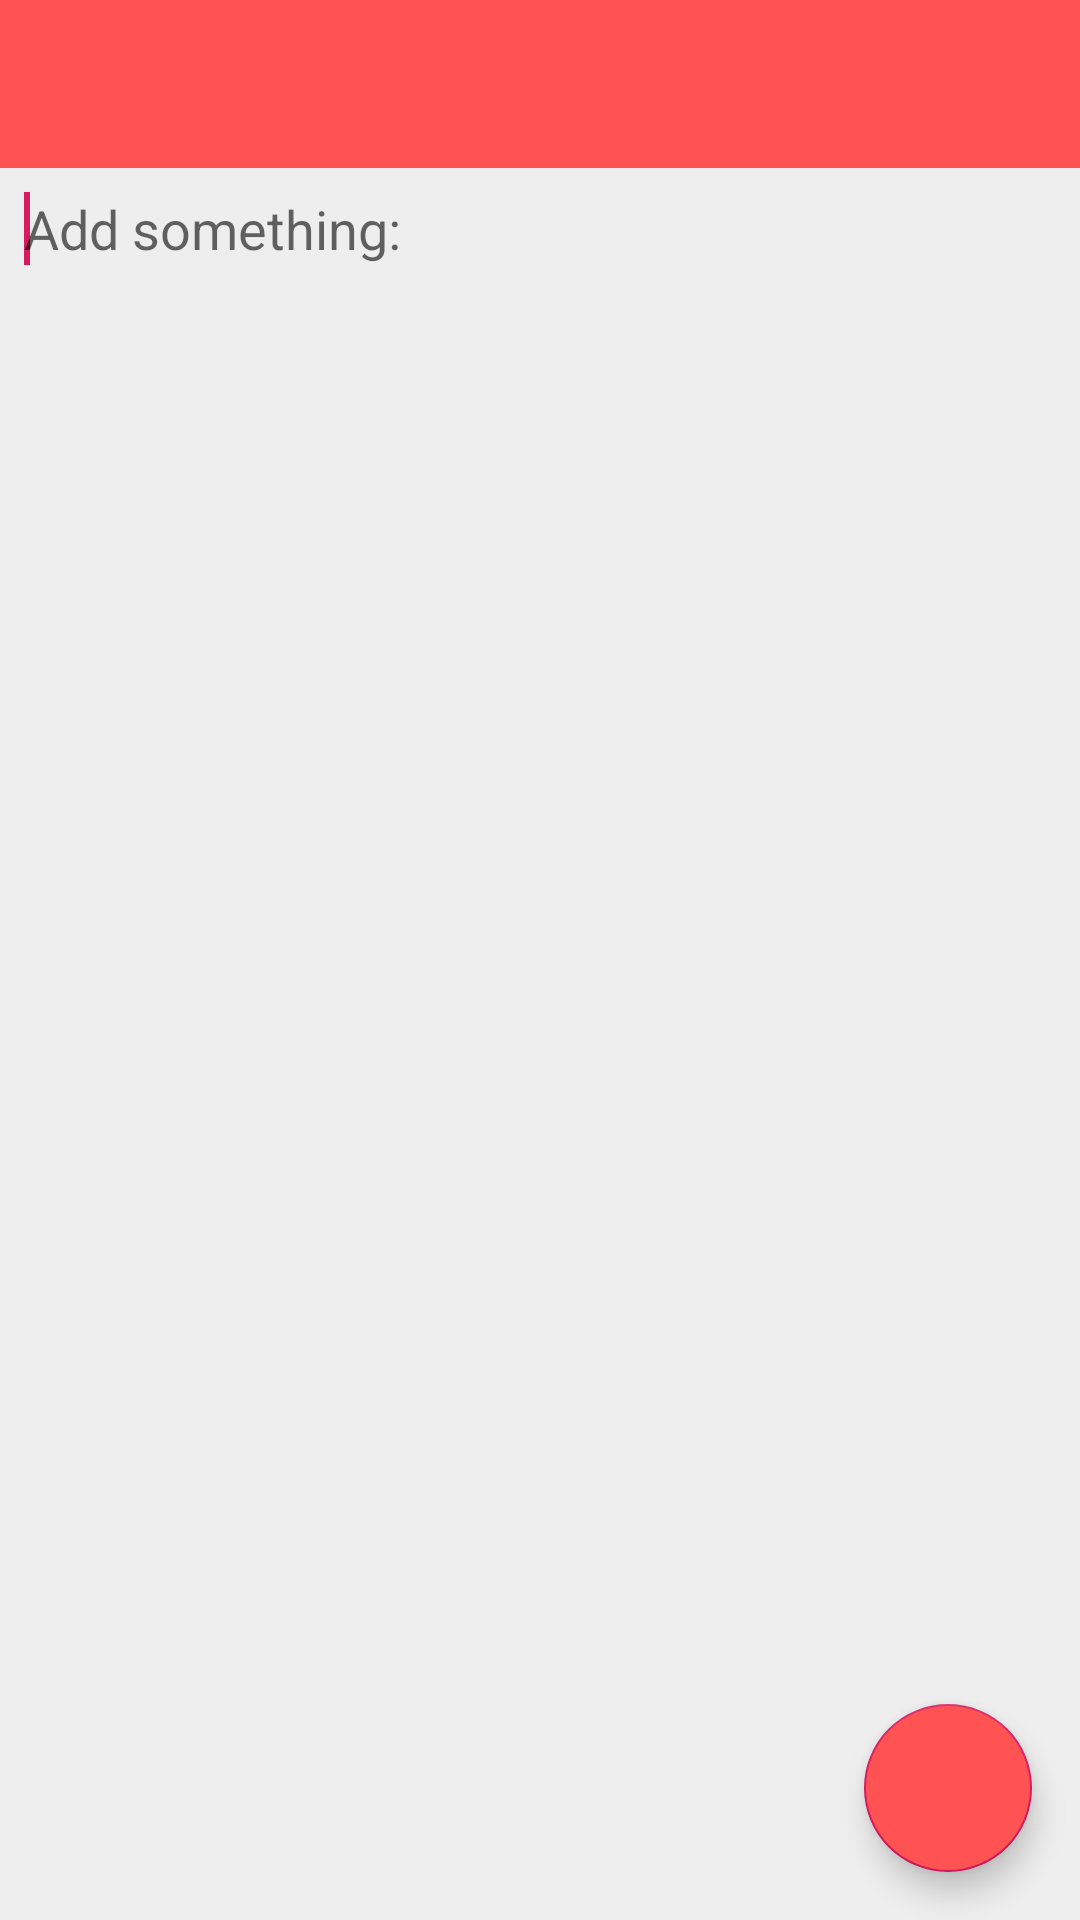

This screen was rendered from an Android layout file. Write that file and the resources it references.
<!-- AndroidManifest.xml: application theme AppTheme -->
<!-- res/layout/activity_note.xml -->
<?xml version="1.0" encoding="utf-8"?>
<LinearLayout
    xmlns:android="http://schemas.android.com/apk/res/android"
    xmlns:app="http://schemas.android.com/apk/res-auto"
    xmlns:tools="http://schemas.android.com/tools"
    android:layout_width="match_parent"
    android:layout_height="match_parent"
    android:orientation="vertical"
    tools:context=".NoteActivity">

    <include
        layout="@layout/toolbar"
        android:layout_width="match_parent"
        android:layout_height="wrap_content" />

    <androidx.constraintlayout.widget.ConstraintLayout
        android:layout_width="match_parent"
        android:layout_height="match_parent"
        tools:context=".AddActivity">

        <EditText
            android:id="@+id/editText"
            android:layout_width="match_parent"
            android:layout_height="match_parent"
            android:hint="Add something:"
            android:textColorHighlight="#FFCDD2"
            android:importantForAutofill="no"
            android:padding="8dp"
            android:inputType="textMultiLine|textCapSentences"
            android:gravity="top"
            app:layout_constraintTop_toTopOf="parent"
            app:layout_constraintStart_toStartOf="parent"
            app:layout_constraintEnd_toEndOf="parent"
            app:layout_constraintBottom_toBottomOf="parent"
            android:background="#EEE">
                        <requestFocus />
        </EditText>

        <com.google.android.material.floatingactionbutton.FloatingActionButton
            android:id="@+id/addText_fab"
            android:layout_width="wrap_content"
            android:layout_height="wrap_content"
            android:layout_gravity="bottom|end"
            android:layout_margin="16dp"
            android:clickable="true"
            android:elevation="6dp"
            android:focusable="true"
            android:backgroundTint="@color/colorPrimary"
            app:rippleColor="@android:color/white"
            app:elevation="6dp"
            app:fabSize="normal"
            android:src="@drawable/ic_done_white_24dp"
            app:layout_constraintBottom_toBottomOf="parent"
            app:layout_constraintEnd_toEndOf="parent"/>

    </androidx.constraintlayout.widget.ConstraintLayout>

</LinearLayout>
<!-- res/layout/toolbar.xml (included above) -->
<androidx.appcompat.widget.Toolbar xmlns:android="http://schemas.android.com/apk/res/android"
    xmlns:tools="http://schemas.android.com/tools"
    android:id="@+id/toolbar"
    android:layout_width="match_parent"
    android:layout_height="wrap_content"
    android:fitsSystemWindows="true"
    android:minHeight="?attr/actionBarSize"
    android:theme="@style/ThemeOverlay.AppCompat.Dark.ActionBar"
    tools:background="@color/colorPrimary" />
<!-- resources referenced by this layout -->
<resources>
  <color name="colorPrimary">#FF5252</color>
  <style name="AppTheme" parent="Theme.AppCompat.Light.NoActionBar">
          
          <item name="colorPrimary">@color/colorPrimary</item>
          <item name="colorPrimaryDark">@color/colorPrimaryDark</item>
          <item name="colorAccent">@color/colorAccent</item>
          <item name="android:windowBackground">@color/colorBackground</item>
  
          <item name="popupTheme">@style/ThemeOverlay.AppCompat.Light</item>
      </style>
  <color name="colorPrimaryDark">#D50000</color>
  <color name="colorAccent">#D81B60</color>
  <color name="colorBackground">#FFCDD2</color>
</resources>
